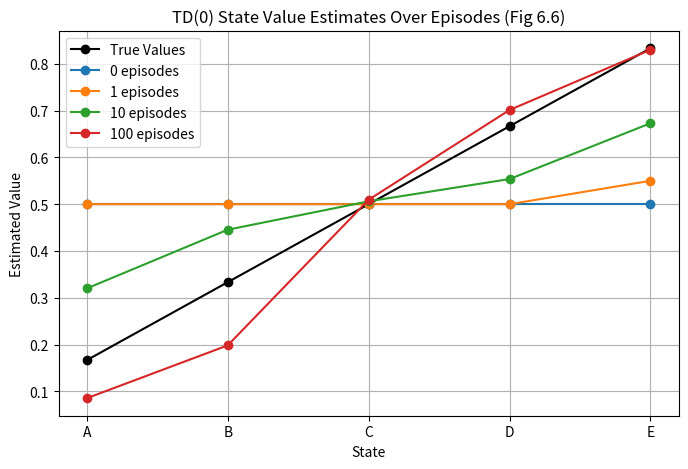
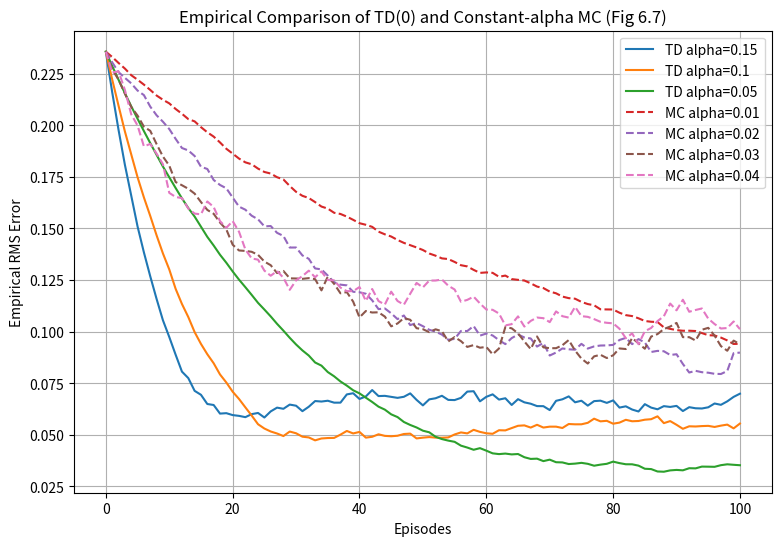

The matplotlib source for these figures, in order:
import numpy as np
import matplotlib.pyplot as plt

# Problem Parameters
STATES = [1, 2, 3, 4, 5]  # Indexing: 1=A, 2=B, 3=C, 4=D, 5=E
START_STATE = 3           # State C
TRUE_VALUES = np.array([0, 1/6, 2/6, 3/6, 4/6, 5/6, 0])  # Includes terminal states 0 and 6

def generate_episode():
    """Generates a trajectory of (states, rewards)."""
    trajectory = []
    state = START_STATE
    trajectory.append(state)
    
    while state in STATES:
        # Move left (-1) or right (+1) with probability 0.5
        action = -1 if np.random.rand() < 0.5 else 1
        next_state = state + action
        
        # Reward is 1 only if terminating on the right (state 6)
        reward = 1.0 if next_state == 6 else 0.0
        
        trajectory.append((reward, next_state))
        state = next_state
        
    return trajectory

def run_td0(alpha, num_episodes, V_init=None):
    """Runs tabular TD(0) for a given number of episodes."""
    V = np.array([0.0, 0.5, 0.5, 0.5, 0.5, 0.5, 0.0]) if V_init is None else V_init.copy()
    
    for _ in range(num_episodes):
        state = START_STATE
        while state in STATES:
            action = -1 if np.random.rand() < 0.5 else 1
            next_state = state + action
            reward = 1.0 if next_state == 6 else 0.0
            
            # TD(0) Online Update
            V[state] += alpha * (reward + V[next_state] - V[state])
            state = next_state
            
    return V[1:6]  # Return non-terminal state estimates

def run_constant_alpha_mc(alpha, num_episodes):
    """Runs constant-alpha every-visit Monte Carlo for a given number of episodes."""
    V = np.array([0.0, 0.5, 0.5, 0.5, 0.5, 0.5, 0.0])
    
    for _ in range(num_episodes):
        trajectory = generate_episode()
        
        # Terminal reward is the final reward in the trajectory
        final_reward = trajectory[-1][0]
        G = final_reward  # Undiscounted return gamma = 1
        
        # Extract states visited in the episode (excluding the terminal state)
        visited_states = [trajectory[0]] + [step[1] for step in trajectory[1:-1]]
        
        # MC Offline Update at episode end
        for s in visited_states:
            V[s] += alpha * (G - V[s])
            
    return V[1:6]

# --- Figure 6.6 Replication: State Values vs Episodes for TD(0) ---
def plot_figure_6_6():
    episodes_to_plot = [0, 1, 10, 100]
    alpha = 0.1
    
    plt.figure(figsize=(8, 5))
    plt.plot(['A', 'B', 'C', 'D', 'E'], TRUE_VALUES[1:6], 'k-o', label='True Values')
    
    # Run independent simulations up to each episode milestone
    for ep in episodes_to_plot:
        V_est = run_td0(alpha, ep)
        plt.plot(['A', 'B', 'C', 'D', 'E'], V_est, '-o', label=f'{ep} episodes')
        
    plt.xlabel('State')
    plt.ylabel('Estimated Value')
    plt.title('TD(0) State Value Estimates Over Episodes (Fig 6.6)')
    plt.legend()
    plt.grid(True)
    plt.show()

# --- Figure 6.7 Replication: Empirical Comparison of RMSE ---
def compute_rmse(V_est):
    return np.sqrt(np.mean((V_est - TRUE_VALUES[1:6]) ** 2))

def plot_figure_6_7(runs=100, max_episodes=100):
    td_alphas = [0.15, 0.1, 0.05]
    mc_alphas = [0.01, 0.02, 0.03, 0.04]
    
    plt.figure(figsize=(9, 6))
    
    # Evaluate TD(0)
    for alpha in td_alphas:
        errors = np.zeros(max_episodes + 1)
        for _ in range(runs):
            V = np.array([0.0, 0.5, 0.5, 0.5, 0.5, 0.5, 0.0])
            errors[0] += compute_rmse(V[1:6])
            for ep in range(1, max_episodes + 1):
                state = START_STATE
                while state in STATES:
                    action = -1 if np.random.rand() < 0.5 else 1
                    next_state = state + action
                    reward = 1.0 if next_state == 6 else 0.0
                    V[state] += alpha * (reward + V[next_state] - V[state])
                    state = next_state
                errors[ep] += compute_rmse(V[1:6])
        errors /= runs
        plt.plot(range(max_episodes + 1), errors, label=f'TD alpha={alpha}')
        
    # Evaluate Constant-Alpha MC
    for alpha in mc_alphas:
        errors = np.zeros(max_episodes + 1)
        for _ in range(runs):
            V = np.array([0.0, 0.5, 0.5, 0.5, 0.5, 0.5, 0.0])
            errors[0] += compute_rmse(V[1:6])
            for ep in range(1, max_episodes + 1):
                trajectory = generate_episode()
                G = trajectory[-1][0]
                visited_states = [trajectory[0]] + [step[1] for step in trajectory[1:-1]]
                for s in visited_states:
                    V[s] += alpha * (G - V[s])
                errors[ep] += compute_rmse(V[1:6])
        errors /= runs
        plt.plot(range(max_episodes + 1), errors, '--', label=f'MC alpha={alpha}')
        
    plt.xlabel('Episodes')
    plt.ylabel('Empirical RMS Error')
    plt.title('Empirical Comparison of TD(0) and Constant-alpha MC (Fig 6.7)')
    plt.legend()
    plt.grid(True)
    plt.show()

# Run plots
plot_figure_6_6()
plot_figure_6_7(runs=50, max_episodes=100)
